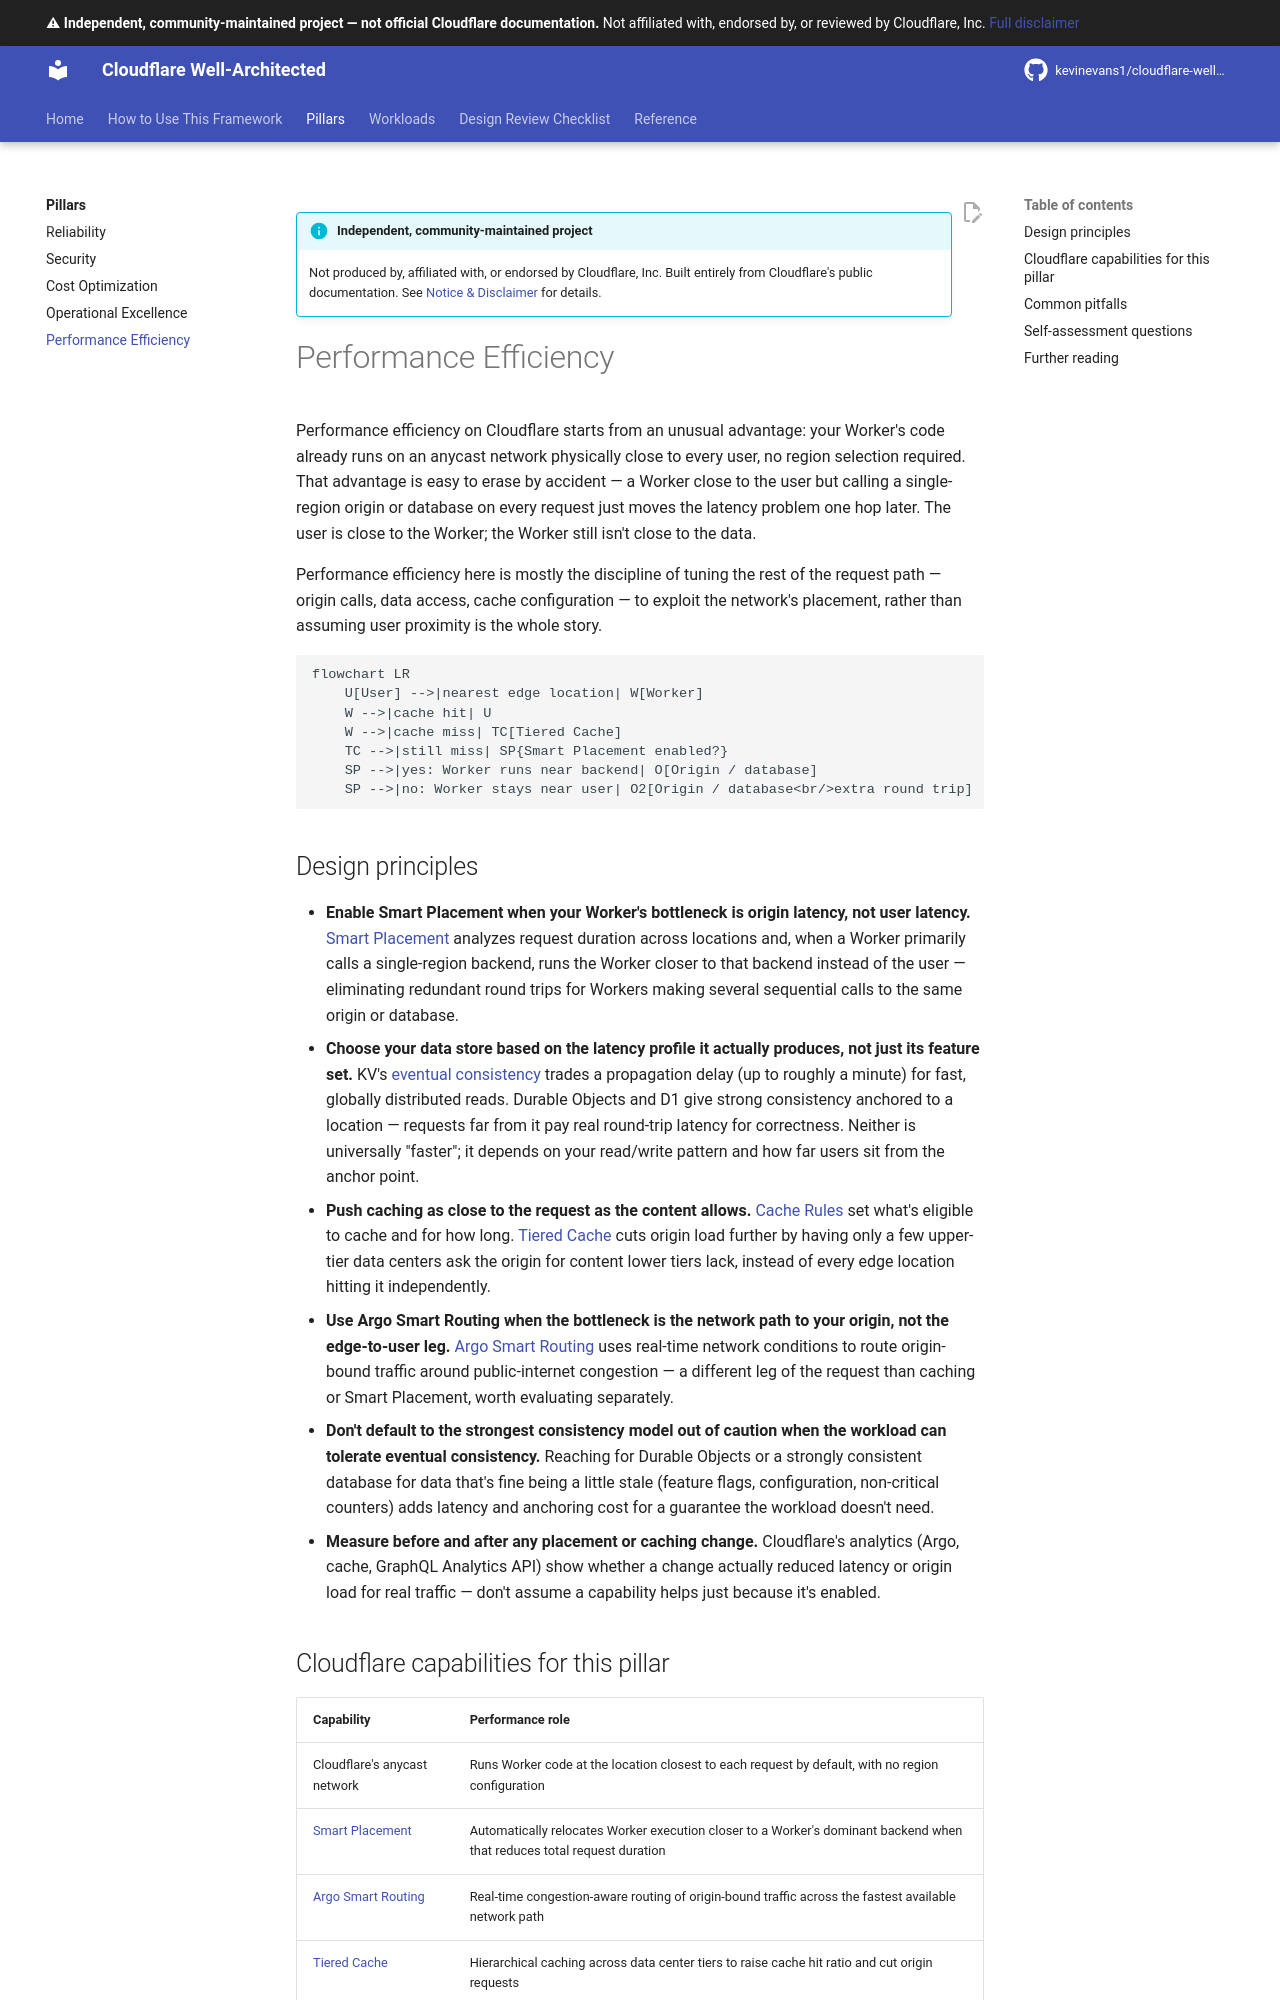

repository: kevinevans1/cloudflare-well-architected · page: pillars/performance-efficiency/index.html · generator: mkdocs

--8<-- "_snippets/disclaimer.md"

# Performance Efficiency

Performance efficiency on Cloudflare starts from an unusual advantage: your Worker's code already runs on an anycast network physically close to every user, no region selection required. That advantage is easy to erase by accident — a Worker close to the user but calling a single-region origin or database on every request just moves the latency problem one hop later. The user is close to the Worker; the Worker still isn't close to the data.

Performance efficiency here is mostly the discipline of tuning the rest of the request path — origin calls, data access, cache configuration — to exploit the network's placement, rather than assuming user proximity is the whole story.

```mermaid
flowchart LR
    U[User] -->|nearest edge location| W[Worker]
    W -->|cache hit| U
    W -->|cache miss| TC[Tiered Cache]
    TC -->|still miss| SP{Smart Placement enabled?}
    SP -->|yes: Worker runs near backend| O[Origin / database]
    SP -->|no: Worker stays near user| O2[Origin / database<br/>extra round trip]

```

## Design principles

- **Enable Smart Placement when your Worker's bottleneck is origin latency, not user latency.** [Smart Placement](https://developers.cloudflare.com/workers/configuration/smart-placement/) analyzes request duration across locations and, when a Worker primarily calls a single-region backend, runs the Worker closer to that backend instead of the user — eliminating redundant round trips for Workers making several sequential calls to the same origin or database.
- **Choose your data store based on the latency profile it actually produces, not just its feature set.** KV's [eventual consistency](https://developers.cloudflare.com/kv/concepts/how-kv-works/) trades a propagation delay (up to roughly a minute) for fast, globally distributed reads. Durable Objects and D1 give strong consistency anchored to a location — requests far from it pay real round-trip latency for correctness. Neither is universally "faster"; it depends on your read/write pattern and how far users sit from the anchor point.
- **Push caching as close to the request as the content allows.** [Cache Rules](https://developers.cloudflare.com/cache/how-to/cache-rules/) set what's eligible to cache and for how long. [Tiered Cache](https://developers.cloudflare.com/cache/how-to/tiered-cache/) cuts origin load further by having only a few upper-tier data centers ask the origin for content lower tiers lack, instead of every edge location hitting it independently.
- **Use Argo Smart Routing when the bottleneck is the network path to your origin, not the edge-to-user leg.** [Argo Smart Routing](https://developers.cloudflare.com/argo-smart-routing/) uses real-time network conditions to route origin-bound traffic around public-internet congestion — a different leg of the request than caching or Smart Placement, worth evaluating separately.
- **Don't default to the strongest consistency model out of caution when the workload can tolerate eventual consistency.** Reaching for Durable Objects or a strongly consistent database for data that's fine being a little stale (feature flags, configuration, non-critical counters) adds latency and anchoring cost for a guarantee the workload doesn't need.
- **Measure before and after any placement or caching change.** Cloudflare's analytics (Argo, cache, GraphQL Analytics API) show whether a change actually reduced latency or origin load for real traffic — don't assume a capability helps just because it's enabled.
